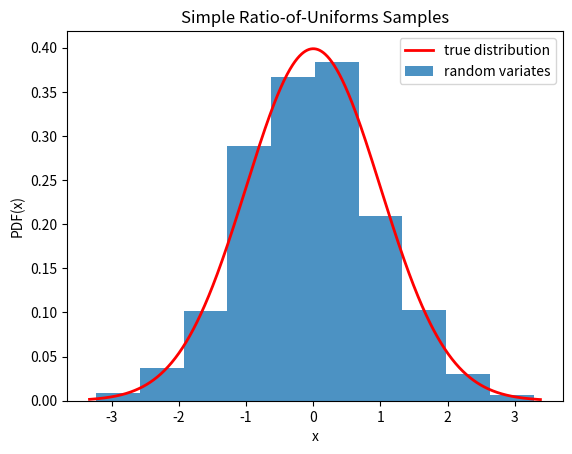

The matplotlib source for this figure:
from scipy.stats.sampling import SimpleRatioUniforms
import numpy as np

class StdNorm:
    def pdf(self, x):
        return np.exp(-0.5 * x**2)

urng = np.random.default_rng()
dist = StdNorm()
rng = SimpleRatioUniforms(dist, mode=0,
                          pdf_area=np.sqrt(2*np.pi),
                          random_state=urng)

rvs = rng.rvs(10)

from scipy.stats import norm
rng = SimpleRatioUniforms(dist, mode=0,
                          pdf_area=np.sqrt(2*np.pi),
                          cdf_at_mode=norm.cdf(0),
                          random_state=urng)
rvs = rng.rvs(1000)

import matplotlib.pyplot as plt
x = np.linspace(rvs.min()-0.1, rvs.max()+0.1, 1000)
fx = 1/np.sqrt(2*np.pi) * dist.pdf(x)
fig, ax = plt.subplots()
ax.plot(x, fx, 'r-', lw=2, label='true distribution')
ax.hist(rvs, bins=10, density=True, alpha=0.8, label='random variates')
ax.set_xlabel('x')
ax.set_ylabel('PDF(x)')
ax.set_title('Simple Ratio-of-Uniforms Samples')
ax.legend()
plt.show()